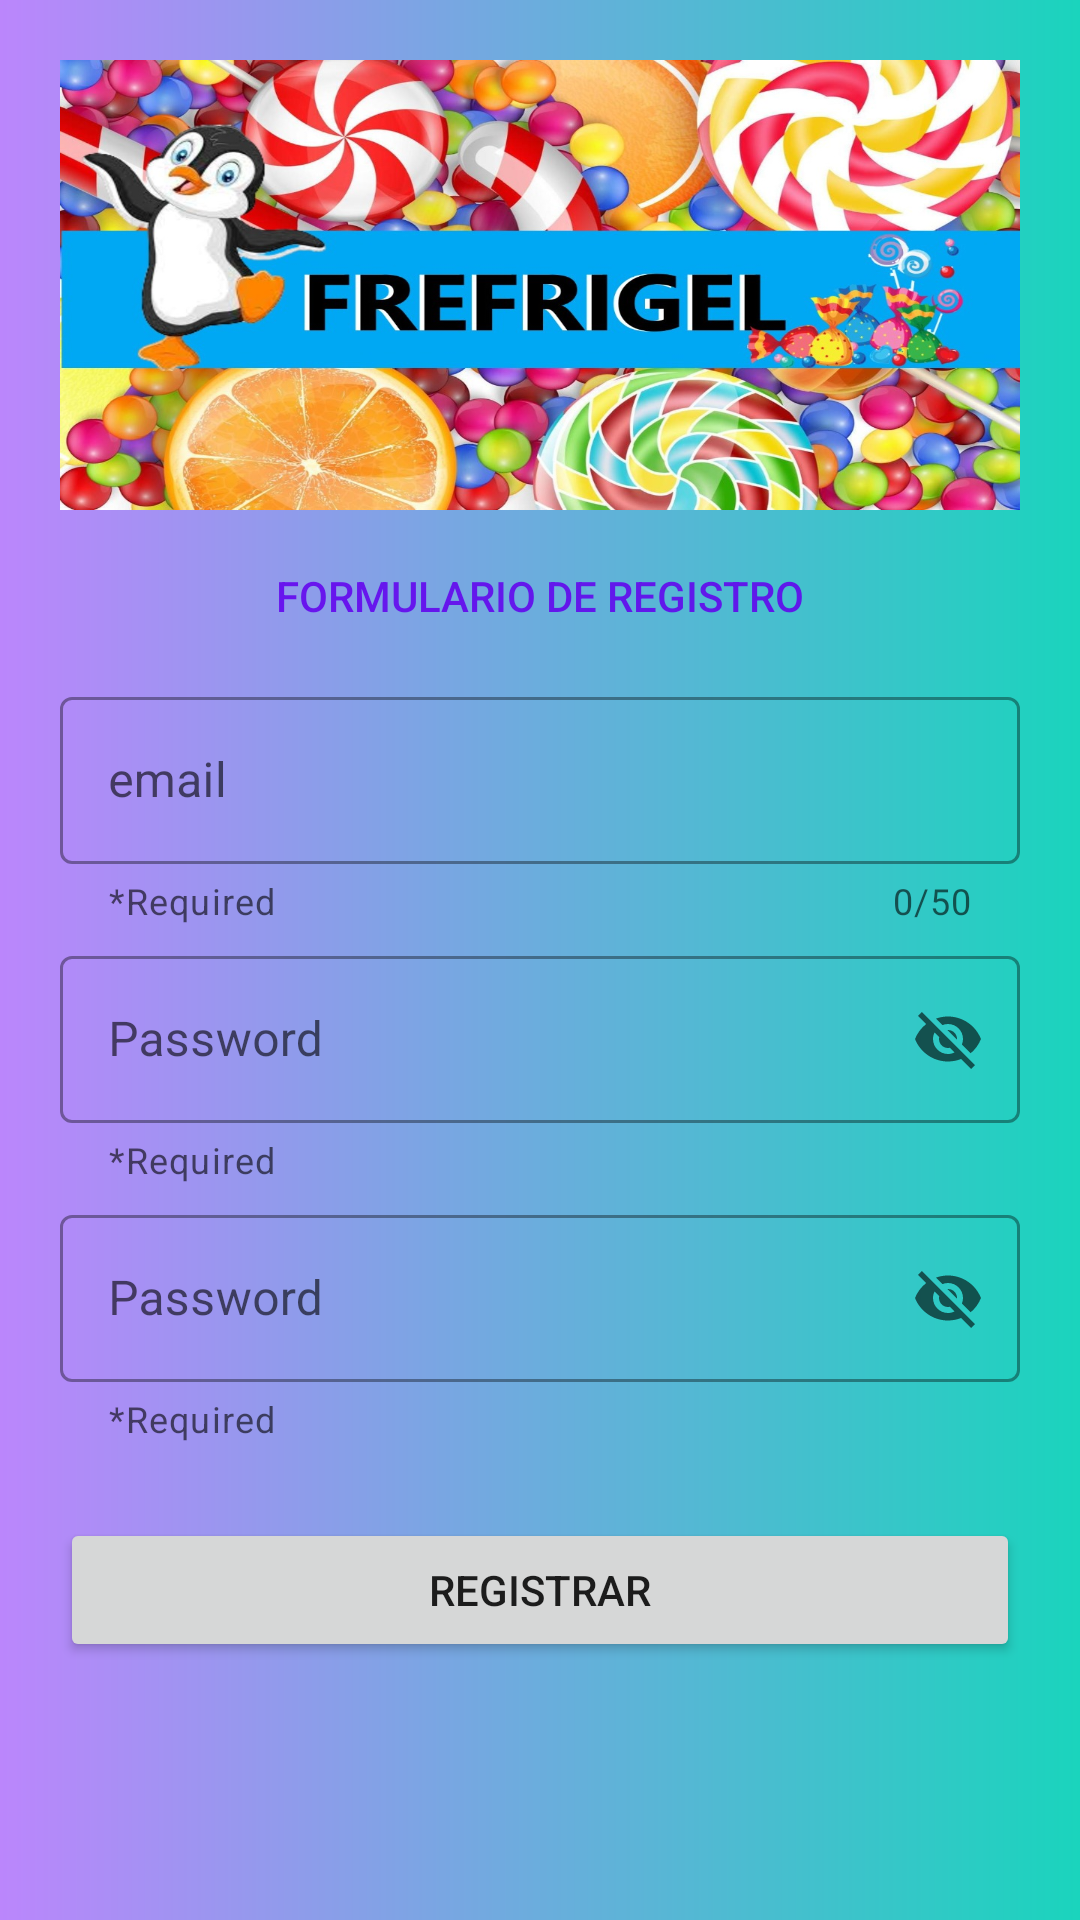

Reconstruct the res/layout file that produces this screen, plus the resources it refers to.
<!-- AndroidManifest.xml: application theme Theme.Frefigel -->
<!-- res/layout/activity_sign_up.xml -->
<?xml version="1.0" encoding="utf-8"?>
<LinearLayout xmlns:android="http://schemas.android.com/apk/res/android"
    xmlns:app="http://schemas.android.com/apk/res-auto"
    xmlns:tools="http://schemas.android.com/tools"
    android:layout_width="match_parent"
    android:layout_height="match_parent"
    android:orientation="vertical"
    android:padding="20dp"
    android:background="@drawable/ic_bg2"
    tools:context=".SigUpActivity">
    <LinearLayout
        android:layout_width="match_parent"
        android:layout_height="150dp"
        android:background="@drawable/frefigel"
        android:orientation="vertical"
        android:padding="10dp">
    </LinearLayout>

    <TextView
        style="@style/Widget.MaterialComponents.Snackbar.TextView"
        android:layout_width="match_parent"
        android:layout_height="wrap_content"
        android:layout_marginTop="5dp"
        android:text="FORMULARIO DE REGISTRO"
        android:textAlignment="center"
        android:textAppearance="@style/TextAppearance.AppCompat.Body2"
        android:textColor="@color/purple_500" />



    <com.google.android.material.textfield.TextInputLayout
        android:layout_width="match_parent"
        android:layout_height="wrap_content"
        android:layout_marginTop="5dp"
        style="@style/Widget.MaterialComponents.TextInputLayout.OutlinedBox"
        app:startIconDrawable="@drawable/ic_baseline_email_24"
        app:counterEnabled="true"
        app:helperText="*Required"
        app:counterMaxLength="50"
        android:hint="email">

        <com.google.android.material.textfield.TextInputEditText
            android:id="@+id/emailEditText"
            android:layout_width="match_parent"
            android:layout_height="wrap_content"
            android:inputType="textEmailAddress"/>

    </com.google.android.material.textfield.TextInputLayout>
    <com.google.android.material.textfield.TextInputLayout
        android:layout_width="match_parent"
        android:layout_height="wrap_content"
        style="@style/Widget.MaterialComponents.TextInputLayout.OutlinedBox"
        app:startIconDrawable="@drawable/ic_lock"
        app:endIconMode="password_toggle"
        app:helperText="*Required"
        android:layout_marginTop="5dp"
        android:hint="Password">

        <com.google.android.material.textfield.TextInputEditText
            android:id="@+id/passwordEditText"
            android:layout_width="match_parent"
            android:layout_height="wrap_content"
            android:inputType="textEmailAddress"/>
    </com.google.android.material.textfield.TextInputLayout>


    <com.google.android.material.textfield.TextInputLayout
        android:id="@+id/providerTextView"
        android:layout_width="match_parent"
        android:layout_height="wrap_content"
        style="@style/Widget.MaterialComponents.TextInputLayout.OutlinedBox"
        app:startIconDrawable="@drawable/ic_lock"
        app:endIconMode="password_toggle"
        app:helperText="*Required"
        android:layout_marginTop="5dp"
        android:hint="Password">

        <com.google.android.material.textfield.TextInputEditText
            android:id="@+id/repeatPasswordEditText"
            android:layout_width="match_parent"
            android:layout_height="wrap_content"
            android:inputType="textEmailAddress"/>
    </com.google.android.material.textfield.TextInputLayout>

    <Button
        android:id="@+id/signUpButton"
        android:layout_width="match_parent"
        android:layout_height="wrap_content"
        android:layout_marginTop="25dp"
        android:text="Registrar"/>


</LinearLayout>
<!-- resources referenced by this layout -->
<resources>
  <color name="purple_500">#FF6200EE</color>
  <!-- drawable frefigel: jpeg bitmap (drawable-v24, 245486 bytes) -->
  <!-- drawable ic_bg2 (drawable) -->
  <?xml version="1.0" encoding="utf-8"?>
  <shape xmlns:android="http://schemas.android.com/apk/res/android" android:shape="rectangle">
      <gradient
          android:startColor="#FFBB86FC"
          android:endColor="#ff1ad4bd"/>
      <corners
          android:bottomLeftRadius="0dp"
          android:bottomRightRadius="0dp" />
  </shape>
  <style name="Theme.Frefigel" parent="Theme.MaterialComponents.DayNight.DarkActionBar">
          
          <item name="colorPrimary">@color/purple_500</item>
          <item name="colorPrimaryVariant">@color/purple_700</item>
          <item name="colorOnPrimary">@color/white</item>
          
          <item name="colorSecondary">@color/teal_200</item>
          <item name="colorSecondaryVariant">@color/teal_700</item>
          <item name="colorOnSecondary">@color/black</item>
          
          <item name="android:statusBarColor" tools:targetApi="l">?attr/colorPrimaryVariant</item>
          
      </style>
  <color name="purple_700">#FF3700B3</color>
  <color name="white">#FFFFFFFF</color>
  <color name="teal_200">#FF03DAC5</color>
  <color name="teal_700">#FF018786</color>
  <color name="black">#FF000000</color>
</resources>
